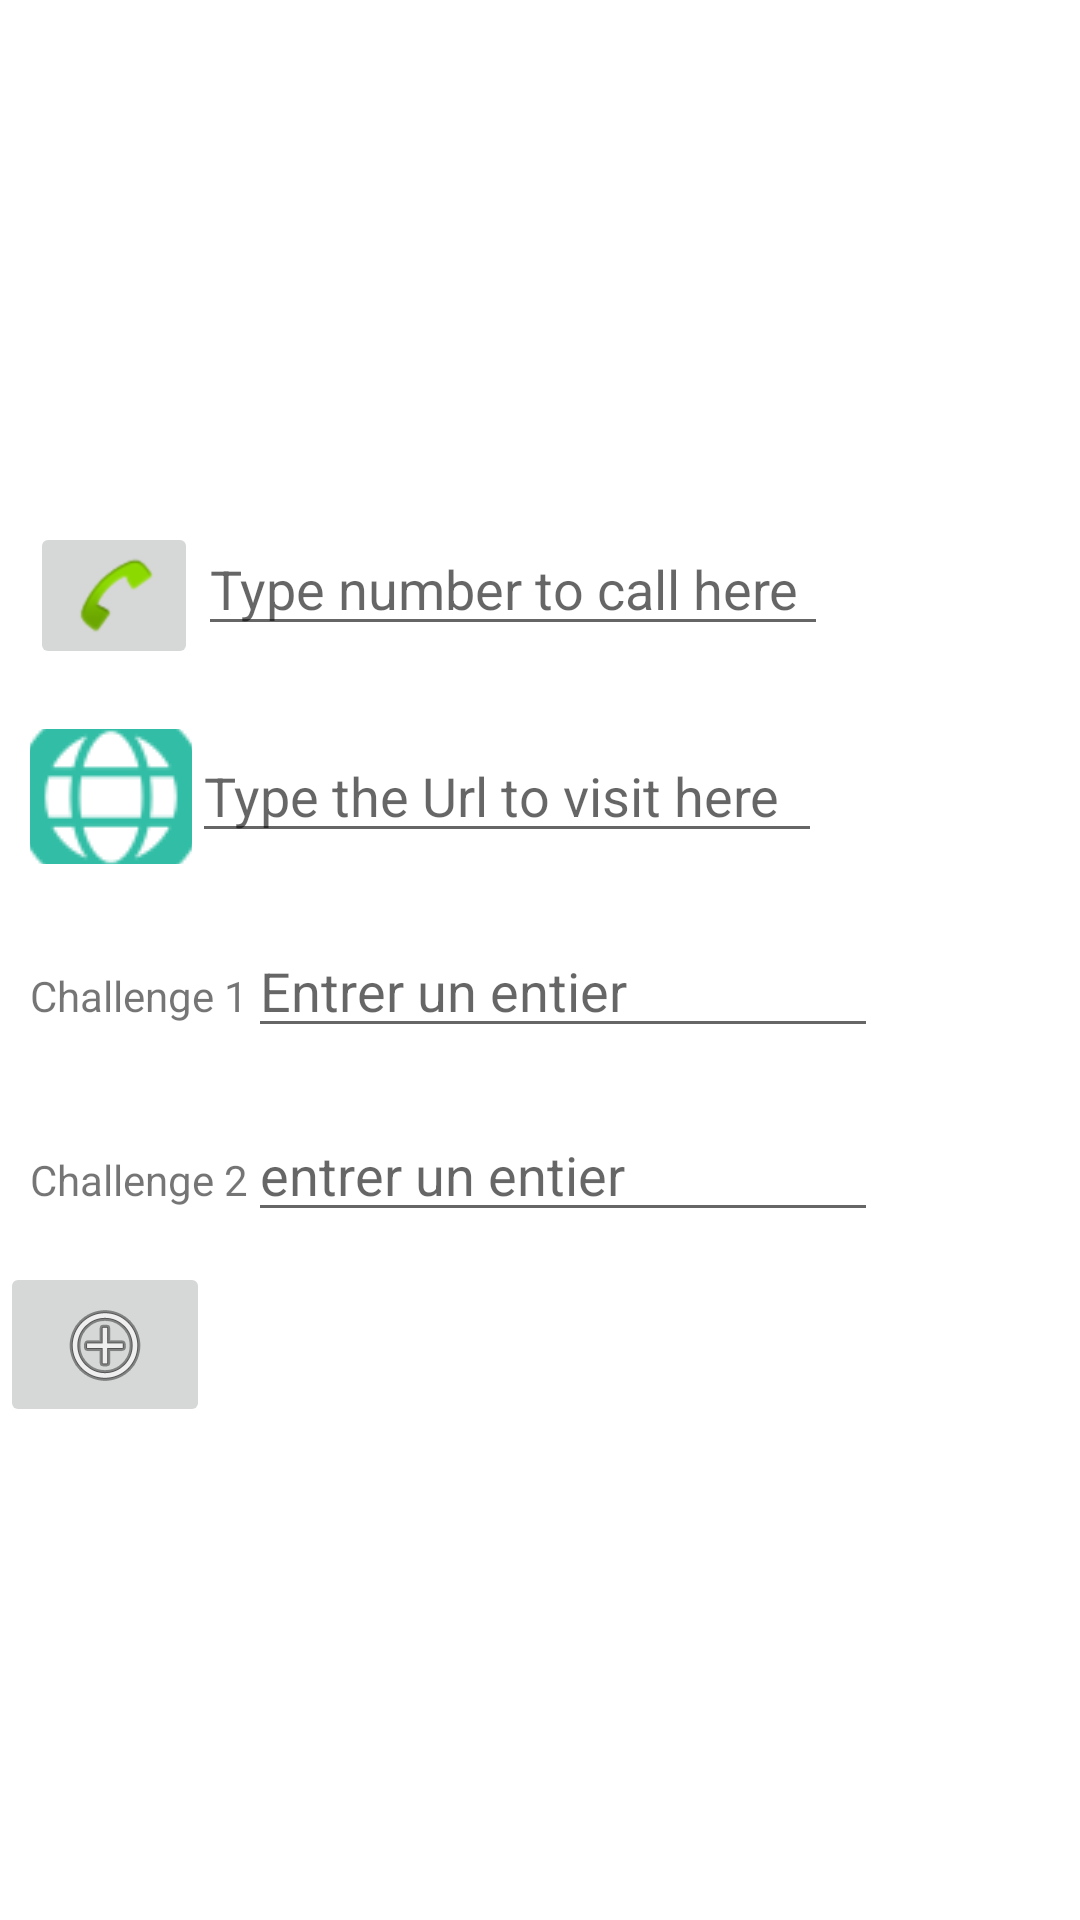

Android layout source for this screen:
<!-- AndroidManifest.xml: application theme Theme.TP2_Application_Android -->
<!-- res/layout/activity_main.xml -->
<?xml version="1.0" encoding="utf-8"?>
<androidx.constraintlayout.widget.ConstraintLayout xmlns:android="http://schemas.android.com/apk/res/android"
    xmlns:app="http://schemas.android.com/apk/res-auto"
    xmlns:tools="http://schemas.android.com/tools"
    android:layout_width="match_parent"
    android:layout_height="match_parent">
   <LinearLayout
       android:layout_width="match_parent"
       android:layout_height="match_parent"
       android:orientation="vertical"
       android:gravity="center_vertical"

       >

    <LinearLayout
        android:layout_width="wrap_content"
        android:layout_height="wrap_content"
        android:orientation="horizontal"
        android:layout_margin="10dp">
    <ImageButton
        android:id="@+id/imageView3"
        android:layout_width="56dp"
        android:layout_height="49dp"

        app:srcCompat="@android:drawable/sym_action_call"
        tools:layout_editor_absoluteX="24dp"
        tools:layout_editor_absoluteY="159dp" />


        <EditText
            android:id="@+id/editTextPhone"
            android:layout_width="wrap_content"
            android:layout_height="wrap_content"
            android:ems="10"
            android:inputType="phone"
            tools:layout_editor_absoluteX="100dp"
            tools:layout_editor_absoluteY="159dp"
            android:hint="Type number to call here"
            />
    </LinearLayout>
<LinearLayout
    android:layout_width="wrap_content"
    android:layout_height="wrap_content"
    android:layout_margin="10dp">
    <ImageButton
        android:id="@+id/internet"
        android:layout_width="54dp"
        android:layout_height="45dp"
        android:onClick="check"
        app:srcCompat="@drawable/globe"
        tools:layout_editor_absoluteX="26dp"
        tools:layout_editor_absoluteY="239dp" />

    <EditText
        android:id="@+id/editTextTextPersonName"
        android:layout_width="wrap_content"
        android:layout_height="wrap_content"
        android:ems="10"
        android:hint="Type the Url to visit here"

        android:inputType="textPersonName"
        tools:layout_editor_absoluteX="106dp"
        tools:layout_editor_absoluteY="239dp" />
</LinearLayout>
<LinearLayout
    android:layout_width="wrap_content"
    android:layout_height="wrap_content"
    android:layout_margin="10dp">
    <TextView
        android:id="@+id/textView3"
        android:layout_width="wrap_content"
        android:layout_height="wrap_content"
        android:text="Challenge 1"
        tools:layout_editor_absoluteX="24dp"
        tools:layout_editor_absoluteY="313dp" />
    <EditText
        android:id="@+id/editTextNumber"
        android:layout_width="wrap_content"
        android:layout_height="wrap_content"
        android:ems="10"
        android:hint="Entrer un entier"
        android:inputType="number"
        tools:layout_editor_absoluteX="106dp"
        tools:layout_editor_absoluteY="300dp" />
</LinearLayout>
<LinearLayout
    android:layout_width="wrap_content"
    android:layout_height="wrap_content"
    android:layout_margin="10dp">

    <TextView
        android:id="@+id/textView4"
        android:layout_width="wrap_content"
        android:layout_height="wrap_content"
        android:text="Challenge 2"
        tools:layout_editor_absoluteX="26dp"
        tools:layout_editor_absoluteY="380dp" />


    <EditText
        android:id="@+id/editTextNumber2"
        android:layout_width="wrap_content"
        android:layout_height="wrap_content"
        android:ems="10"
        android:hint="entrer un entier"
        android:inputType="number"
        tools:layout_editor_absoluteX="110dp"
        tools:layout_editor_absoluteY="354dp" />
</LinearLayout>

       <ImageButton
           android:id="@+id/imageView2"
           android:layout_width="70dp"
           android:layout_height="55dp"
           app:srcCompat="@android:drawable/ic_menu_add" />
   </LinearLayout>







</androidx.constraintlayout.widget.ConstraintLayout>
<!-- resources referenced by this layout -->
<resources>
  <!-- drawable globe: png bitmap (drawable-v24, 3168 bytes) -->
  <style name="Theme.TP2_Application_Android" parent="Theme.MaterialComponents.DayNight.DarkActionBar">
          
          <item name="colorPrimary">@color/purple_500</item>
          <item name="colorPrimaryVariant">@color/purple_700</item>
          <item name="colorOnPrimary">@color/white</item>
          
          <item name="colorSecondary">@color/teal_200</item>
          <item name="colorSecondaryVariant">@color/teal_700</item>
          <item name="colorOnSecondary">@color/black</item>
          
          <item name="android:statusBarColor">?attr/colorPrimaryVariant</item>
          
      </style>
  <!-- not gathered from this repository: default colours our renderer supplied (Android Studio template values) -->
  <color name="purple_500">#FF6200EE</color>
  <color name="purple_700">#FF3700B3</color>
  <color name="teal_200">#FF03DAC5</color>
  <color name="teal_700">#FF018786</color>
  <color name="black">#FF000000</color>
  <color name="white">#FFFFFFFF</color>
</resources>
